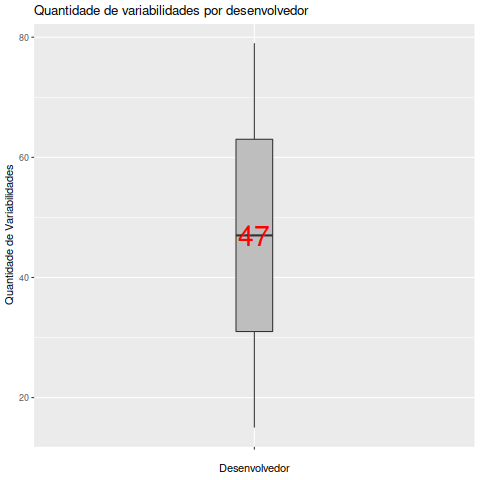

The data file committed next to this chart (first rows):
Desenvolvedor, Variabilidades
Stefan Buhler, 79
Thomas Porzelt, 15
